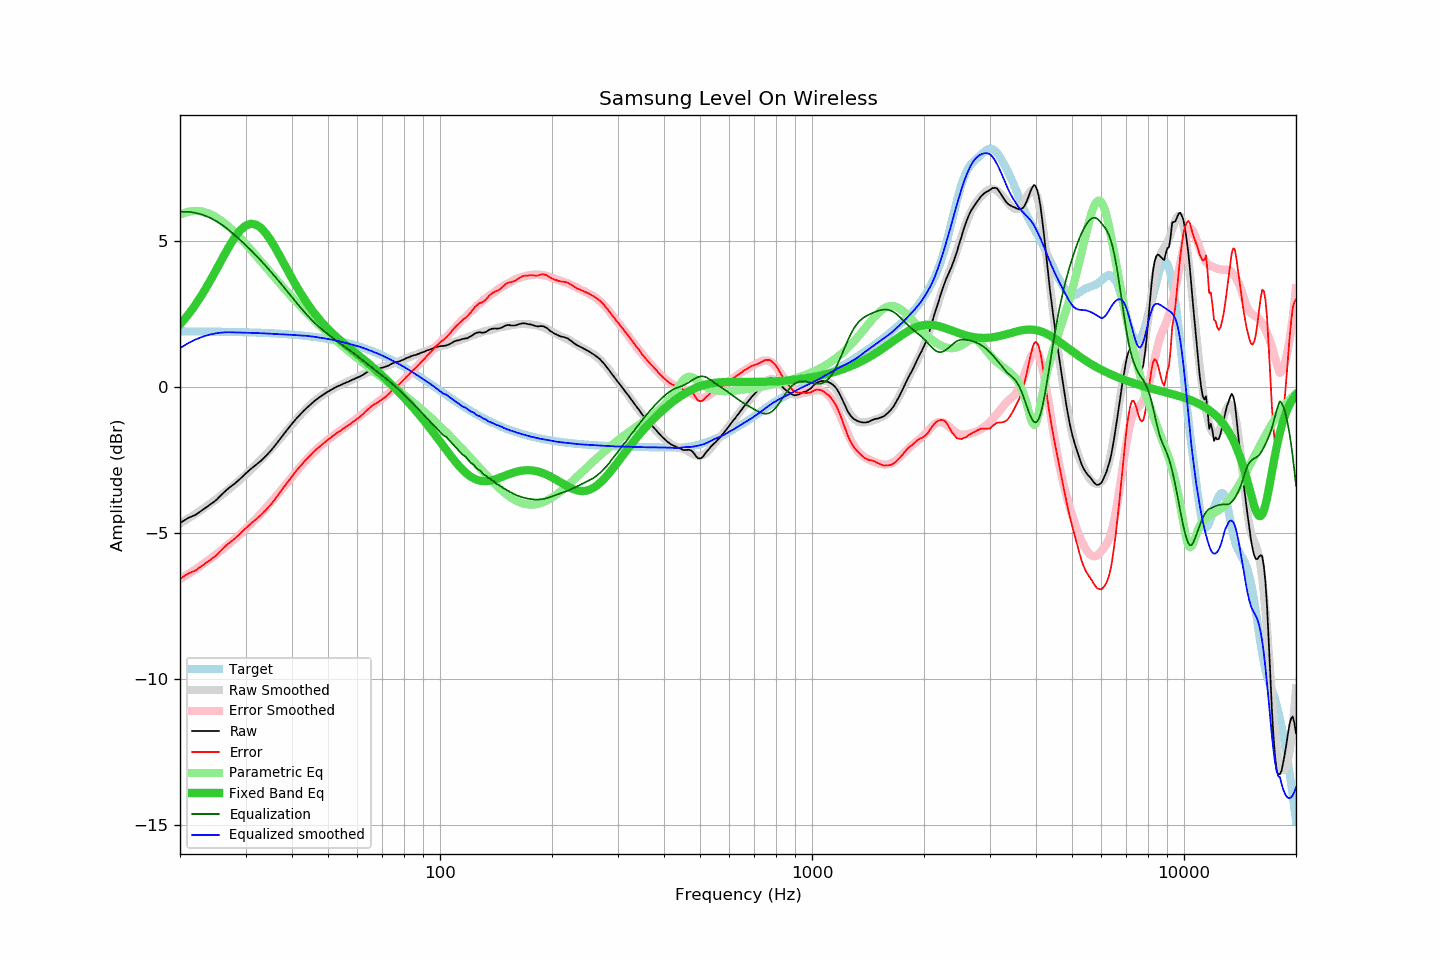

Values plotted in this chart, from the file beside it:
frequency, raw, error, smoothed, error_smoothed, equalization, parametric_eq, equalized_raw, equalized_smoothed, target
20, -4.65, -6.56, -4.67, -6.57, 6.00, 2.14, 1.35, 1.33, 1.91
21, -4.48, -6.39, -4.50, -6.41, 6.00, 2.46, 1.52, 1.50, 1.90
22, -4.37, -6.28, -4.34, -6.24, 5.96, 2.82, 1.59, 1.62, 1.90
23, -4.20, -6.10, -4.17, -6.07, 5.90, 3.19, 1.69, 1.72, 1.90
24, -4.03, -5.93, -4.01, -5.90, 5.80, 3.59, 1.77, 1.79, 1.90
25, -3.87, -5.77, -3.84, -5.73, 5.68, 4.00, 1.81, 1.84, 1.89
26, -3.65, -5.55, -3.68, -5.56, 5.54, 4.40, 1.89, 1.87, 1.89
27, -3.46, -5.35, -3.51, -5.38, 5.38, 4.78, 1.92, 1.88, 1.89
28, -3.31, -5.20, -3.34, -5.21, 5.21, 5.10, 1.90, 1.87, 1.88
29, -3.14, -5.02, -3.17, -5.04, 5.04, 5.36, 1.89, 1.87, 1.88
30, -2.96, -4.84, -3.00, -4.86, 4.86, 5.52, 1.90, 1.86, 1.87
31, -2.80, -4.67, -2.83, -4.69, 4.69, 5.59, 1.88, 1.85, 1.87
32, -2.66, -4.53, -2.66, -4.51, 4.51, 5.56, 1.84, 1.85, 1.86
33, -2.52, -4.38, -2.49, -4.33, 4.33, 5.45, 1.80, 1.84, 1.86
34, -2.36, -4.21, -2.31, -4.15, 4.15, 5.27, 1.78, 1.83, 1.85
35, -2.19, -4.04, -2.14, -3.96, 3.96, 5.04, 1.77, 1.83, 1.84
36, -2.00, -3.84, -1.97, -3.78, 3.78, 4.78, 1.78, 1.82, 1.83
37, -1.80, -3.63, -1.79, -3.60, 3.60, 4.51, 1.80, 1.81, 1.83
38, -1.61, -3.43, -1.62, -3.42, 3.42, 4.24, 1.81, 1.80, 1.82
39, -1.43, -3.24, -1.45, -3.25, 3.25, 3.97, 1.81, 1.79, 1.81
40, -1.25, -3.05, -1.29, -3.07, 3.07, 3.72, 1.82, 1.79, 1.80
41, -1.09, -2.88, -1.13, -2.91, 2.91, 3.48, 1.81, 1.78, 1.78
42, -0.95, -2.73, -0.98, -2.75, 2.75, 3.26, 1.79, 1.77, 1.77
43, -0.81, -2.57, -0.83, -2.60, 2.60, 3.05, 1.78, 1.76, 1.76
44, -0.69, -2.44, -0.70, -2.45, 2.45, 2.86, 1.76, 1.75, 1.75
45, -0.58, -2.32, -0.59, -2.32, 2.32, 2.68, 1.74, 1.74, 1.73
46, -0.47, -2.19, -0.48, -2.20, 2.20, 2.52, 1.73, 1.72, 1.72
47, -0.38, -2.08, -0.39, -2.09, 2.09, 2.37, 1.70, 1.70, 1.70
48, -0.30, -1.99, -0.30, -1.98, 1.98, 2.23, 1.68, 1.68, 1.68
49, -0.22, -1.89, -0.22, -1.89, 1.89, 2.11, 1.67, 1.66, 1.66
50, -0.15, -1.80, -0.16, -1.80, 1.80, 1.99, 1.65, 1.65, 1.65
51, -0.09, -1.72, -0.09, -1.72, 1.72, 1.88, 1.62, 1.63, 1.63
52, -0.03, -1.64, -0.03, -1.64, 1.64, 1.78, 1.60, 1.60, 1.60
53, 0.03, -1.56, 0.02, -1.56, 1.56, 1.68, 1.59, 1.58, 1.58
54, 0.07, -1.49, 0.07, -1.49, 1.49, 1.59, 1.55, 1.56, 1.56
55, 0.12, -1.42, 0.12, -1.42, 1.42, 1.51, 1.53, 1.53, 1.54
56, 0.16, -1.36, 0.16, -1.34, 1.34, 1.43, 1.50, 1.51, 1.51
57, 0.20, -1.29, 0.21, -1.27, 1.27, 1.35, 1.47, 1.48, 1.49
58, 0.25, -1.22, 0.25, -1.20, 1.20, 1.27, 1.45, 1.45, 1.46
59, 0.29, -1.15, 0.30, -1.13, 1.13, 1.19, 1.41, 1.43, 1.43
60, 0.33, -1.08, 0.34, -1.06, 1.06, 1.12, 1.38, 1.40, 1.41
61, 0.37, -1.01, 0.39, -0.99, 0.99, 1.05, 1.35, 1.37, 1.38
62, 0.42, -0.93, 0.43, -0.92, 0.92, 0.97, 1.33, 1.34, 1.35
63, 0.48, -0.84, 0.47, -0.85, 0.85, 0.90, 1.32, 1.31, 1.32
64, 0.53, -0.76, 0.50, -0.78, 0.78, 0.83, 1.30, 1.28, 1.29
65, 0.57, -0.69, 0.54, -0.71, 0.71, 0.75, 1.28, 1.25, 1.25
66, 0.60, -0.62, 0.57, -0.64, 0.64, 0.68, 1.24, 1.21, 1.22
67, 0.62, -0.57, 0.60, -0.58, 0.58, 0.61, 1.20, 1.18, 1.19
68, 0.63, -0.53, 0.63, -0.52, 0.52, 0.53, 1.14, 1.15, 1.15
69, 0.65, -0.47, 0.66, -0.45, 0.45, 0.46, 1.10, 1.11, 1.12
70, 0.67, -0.41, 0.69, -0.39, 0.39, 0.38, 1.06, 1.08, 1.08
71, 0.69, -0.36, 0.71, -0.33, 0.33, 0.31, 1.01, 1.04, 1.04
72, 0.72, -0.29, 0.73, -0.27, 0.27, 0.24, 0.98, 1.00, 1.01
73, 0.75, -0.22, 0.76, -0.20, 0.20, 0.16, 0.95, 0.96, 0.97
74, 0.80, -0.13, 0.78, -0.14, 0.14, 0.09, 0.94, 0.92, 0.93
75, 0.83, -0.07, 0.81, -0.08, 0.08, 0.01, 0.90, 0.88, 0.89
76, 0.86, 0.00, 0.84, -0.01, 0.01, -0.06, 0.87, 0.85, 0.85
77, 0.87, 0.05, 0.87, 0.06, -0.06, -0.13, 0.81, 0.81, 0.81
78, 0.89, 0.11, 0.90, 0.13, -0.13, -0.21, 0.76, 0.77, 0.77
79, 0.92, 0.18, 0.93, 0.19, -0.19, -0.28, 0.72, 0.73, 0.73
... 553 more rows
